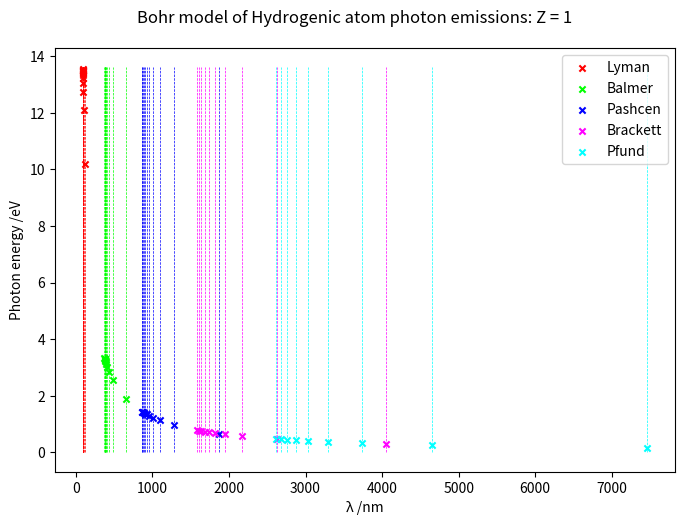

Python code for this plot:
#task 5
import matplotlib.pyplot as plt
import numpy as np

#parameters
levels = 14            #energy levels to plot
colours = ["#FF0000","#00FF00","#0000FF", "#FF00FF","#00FFFF"]
###

energy_levels = []
for n in range(1,levels+1):
    energy_levels.append(-13.6 * n**-2)

plt.figure(figsize=(8,5.5))
def plot1(Z, m):
    lam = 91.13/(Z**2)
    values = []
    energy = []
    for n in range(m+1,levels+1):
        values.append(lam * (m**-2 - n**-2)**-1)
        energy.append(energy_levels[n-1] - energy_levels[m-1])
    plt.scatter(values, energy, marker="x", s=20, c=colours[m-1])
    return values

values = []
for m in range(1,5+1):
    values.append(plot1(1,m))

plt.suptitle("Bohr model of Hydrogenic atom photon emissions: Z = 1", y=0.95)
plt.xlabel("λ /nm")
plt.ylabel("Photon energy /eV")
plt.legend(["Lyman","Balmer","Pashcen","Brackett","Pfund"])

for i in range(len(values)):
    plt.vlines(x=values[i], ymin=0, ymax=13.6, color=colours[i], lw=.5, ls="--")

plt.show()
